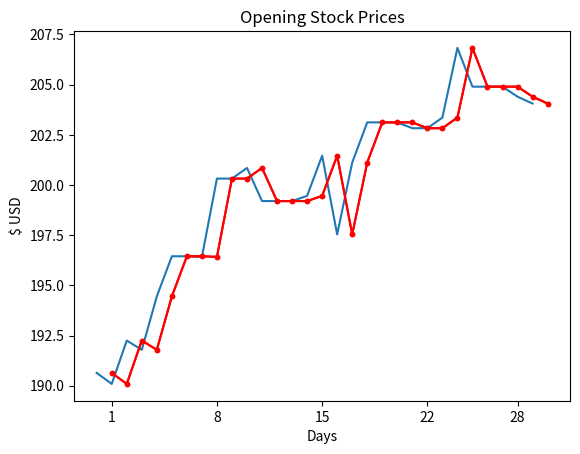

Source code (Python):

stock_price = [190.64, 190.09, 192.25, 191.79, 194.45, 196.45, 196.45, 196.42, 200.32, 200.32, 200.85, 199.2, 199.2, 199.2, 199.46, 201.46, 197.54, 201.12, 203.12, 203.12, 203.12, 202.83, 202.83, 203.36, 206.83, 204.9, 204.9, 204.9, 204.4, 204.06]

import matplotlib.pyplot as plt
plt.plot(stock_price)
plt.title('Opening Stock Prices')
plt.xlabel('Days')
plt.ylabel('$ USD')
plt.show()

t = list(range(1, 31))

plt.plot(t, stock_price, marker='.', color='red')
plt.xticks([1, 8, 15, 22, 28])

stock_price = [190.64, 190.09, 192.25, 191.79, 194.45, 196.45, 196.45, 196.42, 200.32, 200.32, 200.85, 199.2, 199.2, 199.2, 199.46, 201.46, 197.54, 201.12, 203.12, 203.12, 203.12, 202.83, 202.83, 203.36, 206.83, 204.9, 204.9, 204.9, 204.4, 204.06]

t = list(range(1, 31))

plt.title('Opening Stock Prices')
plt.xlabel('Days')
plt.ylabel('$ USD')

plt.plot(t, stock_price, marker='.', color='red')
plt.xticks([1, 8, 15, 22, 28])

plt.show()
